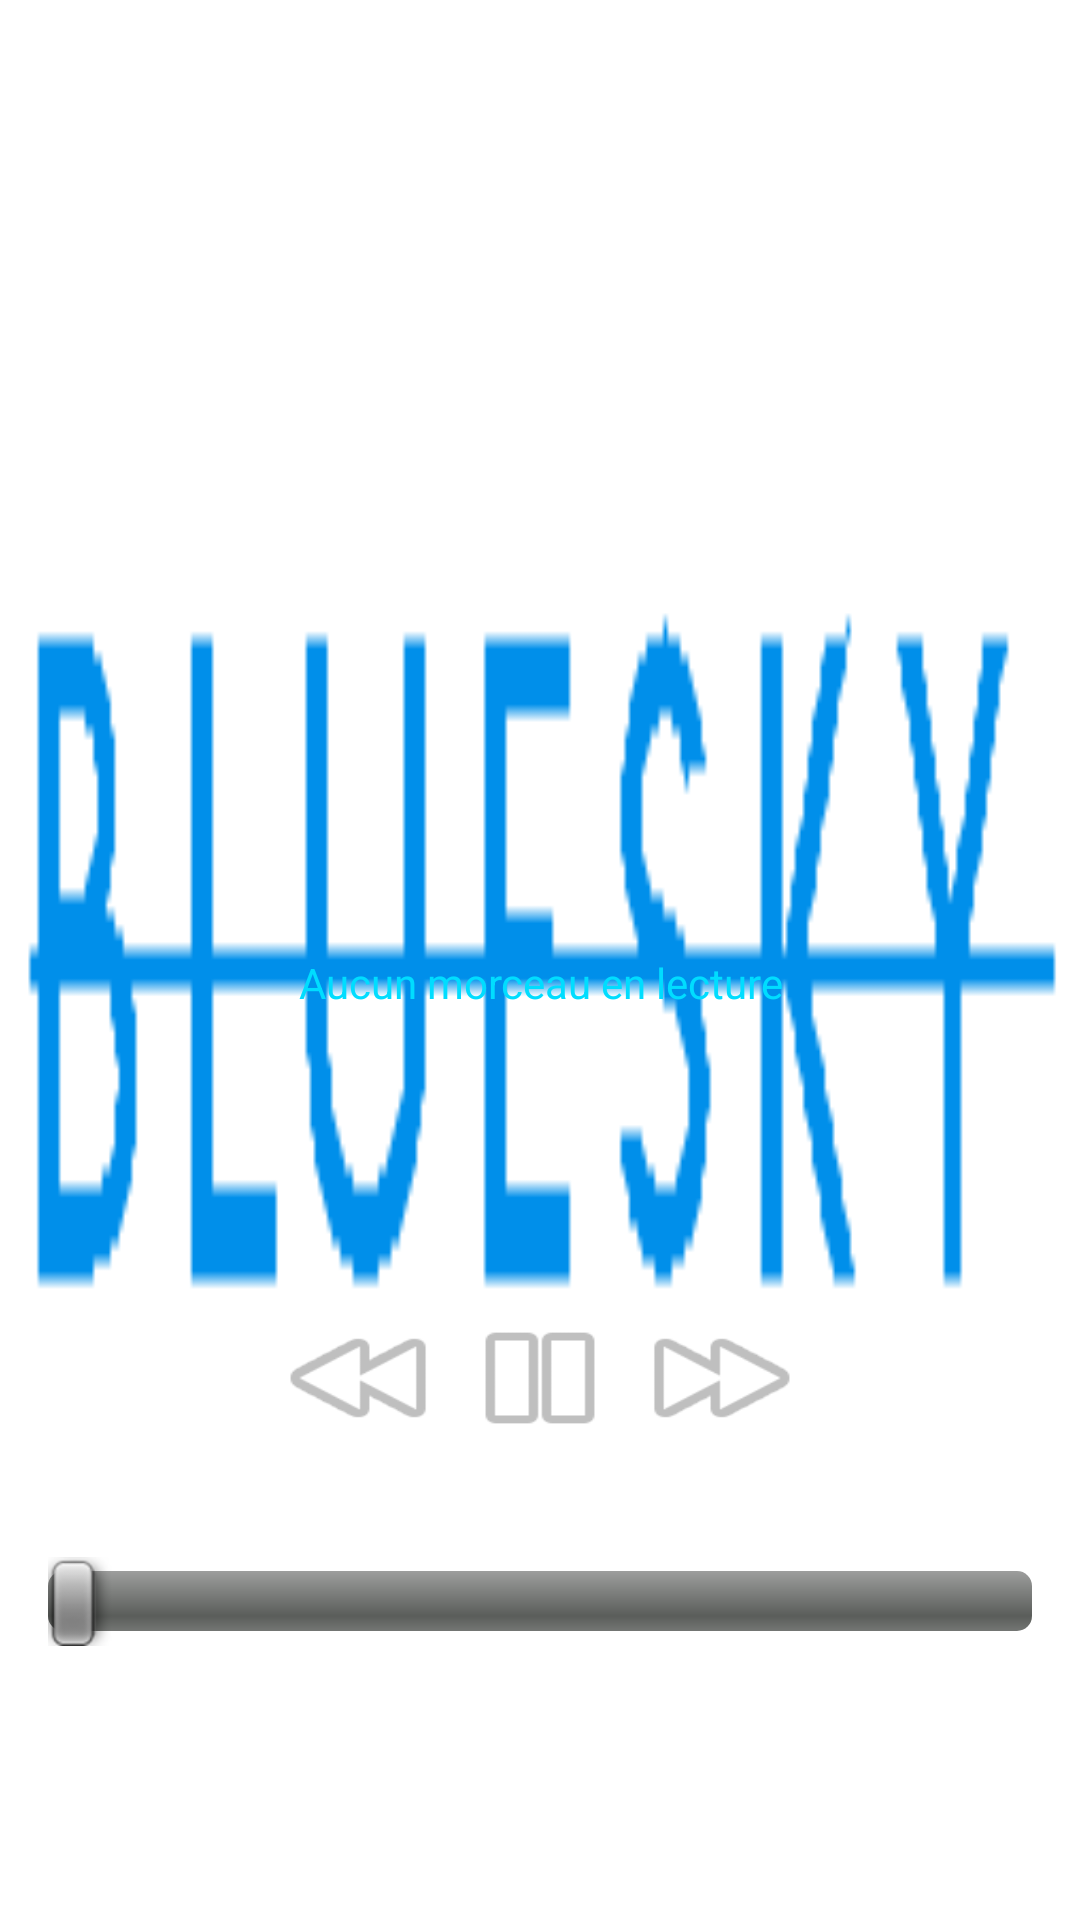

The Android layout XML behind this screen, and the referenced resources:
<!-- AndroidManifest.xml: application theme AppTheme -->
<!-- res/layout/fragment_dashboard.xml -->
<?xml version="1.0" encoding="utf-8"?>
<LinearLayout xmlns:android="http://schemas.android.com/apk/res/android"
    xmlns:tools="http://schemas.android.com/tools"
    android:layout_width="fill_parent"
    android:layout_height="fill_parent"
    android:gravity="center"
    android:orientation="vertical"
    android:paddingLeft="16dp"
    android:paddingRight="16dp">

    <ImageView
        android:id="@+id/covertArt"
        android:layout_width="match_parent"
        android:layout_height="201dp"
        android:contentDescription="Pochette album"
        android:visibility="visible"></ImageView>

    <LinearLayout
        android:layout_width="411dp"
        android:layout_height="71dp"
        android:gravity="center"
        android:orientation="horizontal"
        android:paddingLeft="16dp"
        android:paddingRight="16dp">

        <TextView
            android:id="@+id/aucunMorceau"
            android:layout_width="wrap_content"
            android:layout_height="wrap_content"
            android:layout_weight="1"
            android:text="Aucun morceau en lecture"
            android:textAlignment="center"
            android:textColor="#FF00DDFF" />
    </LinearLayout>


    <TextView
        android:id="@+id/titre"
        android:layout_width="match_parent"
        android:layout_height="wrap_content"
        android:textAlignment="center"
        android:textColor="@android:color/holo_blue_bright"
        android:textSize="20sp"></TextView>

    <LinearLayout
        android:layout_width="411dp"
        android:layout_height="30dp"
        android:gravity="center"
        android:orientation="horizontal"
        android:paddingLeft="16dp"
        android:paddingRight="16dp"></LinearLayout>

    <LinearLayout
        android:layout_width="411dp"
        android:layout_height="79dp"
        android:gravity="center"
        android:orientation="horizontal"
        android:paddingLeft="16dp"
        android:paddingRight="16dp">

        <Button
            android:id="@+id/btn0"
            style="@style/Widget.MaterialComponents.Button.Icon"
            android:layout_width="60dp"
            android:layout_height="50dp"
            android:background="@android:drawable/ic_media_rew" />

        <Button
            android:id="@+id/btn1"
            style="@style/Widget.MaterialComponents.Button.Icon"
            android:layout_width="60dp"
            android:layout_height="50dp"
            android:background="@android:drawable/ic_media_pause" />

        <Button
            android:id="@+id/btn3"
            style="@style/Widget.MaterialComponents.Button.Icon"
            android:layout_width="60dp"
            android:layout_height="50dp"
            android:background="@android:drawable/ic_media_ff" />
    </LinearLayout>

    <LinearLayout
        android:layout_width="411dp"
        android:layout_height="20dp"
        android:gravity="center"
        android:orientation="horizontal"
        android:paddingLeft="16dp"
        android:paddingRight="16dp">

        <TextView
            android:id="@+id/songCurrentDurationLabel"
            android:layout_width="169dp"
            android:layout_height="wrap_content"
            android:textAlignment="viewStart"
            android:textColor="#FF00DDFF" />

        <TextView
            android:id="@+id/songTotalDurationLabel"
            android:layout_width="169dp"
            android:layout_height="wrap_content"
            android:textAlignment="viewEnd"
            android:textColor="#FF00DDFF" />

    </LinearLayout>

    <SeekBar
        android:id="@+id/seekBar"
        android:layout_width="match_parent"
        android:layout_height="wrap_content" />


</LinearLayout>
<!-- resources referenced by this layout -->
<resources>
  <style name="AppTheme" parent="@android:style/Theme.Black.NoTitleBar">
          <item name="android:windowBackground">@drawable/logo</item>
      </style>
  <!-- drawable logo: png bitmap (drawable, 1761 bytes) -->
</resources>
